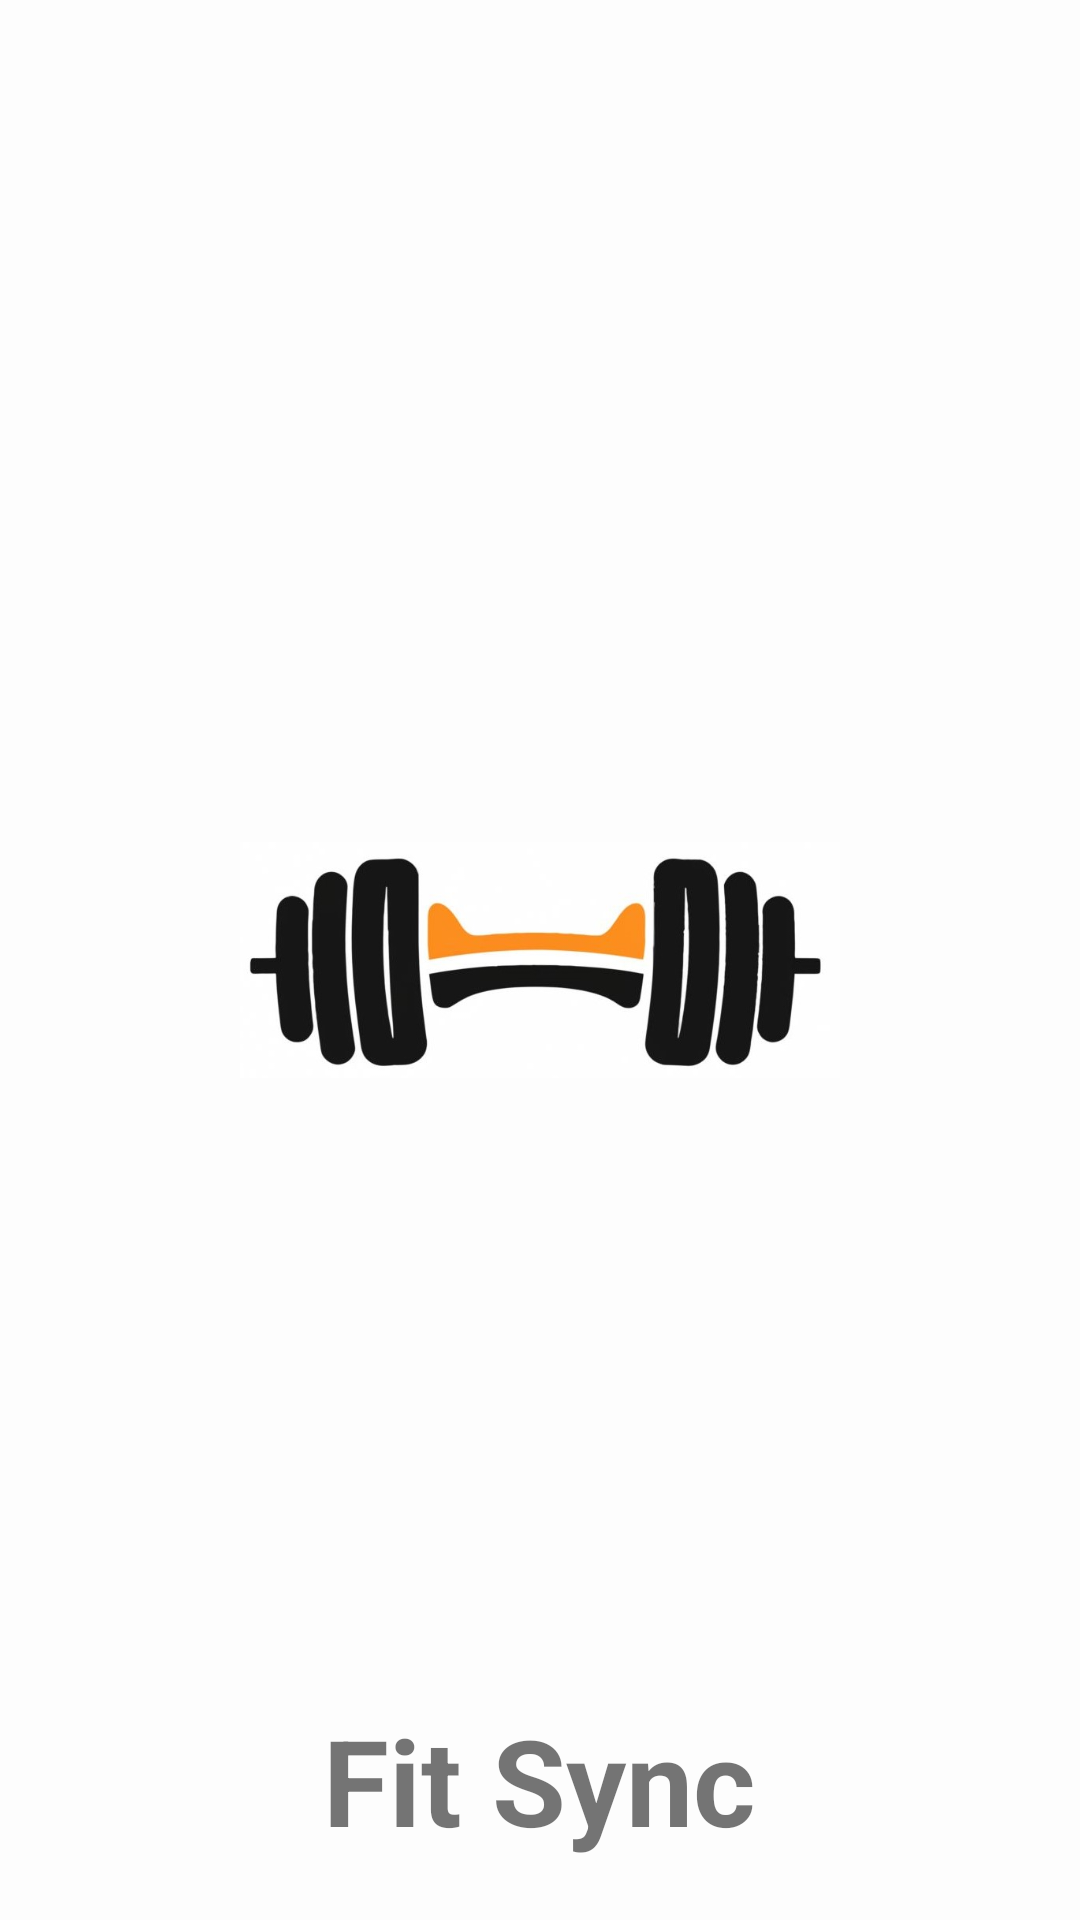

Produce the Android XML layout that renders to this screen, including the resource entries it uses.
<!-- AndroidManifest.xml: activity theme Theme.AppCompat.DayNight.NoActionBar -->
<!-- res/layout/activity_splash.xml -->
<?xml version="1.0" encoding="utf-8"?>
<RelativeLayout xmlns:android="http://schemas.android.com/apk/res/android"
    xmlns:app="http://schemas.android.com/apk/res-auto"
    xmlns:tools="http://schemas.android.com/tools"
    android:layout_width="match_parent"
    android:layout_height="match_parent"
    android:background="#FDFDFD"
    android:backgroundTint="#FDFDFD"
    tools:context=".SplashActivity">

    <ImageView
        android:layout_width="200dp"
        android:layout_height="150dp"
        android:layout_centerInParent="true"
        android:src="@drawable/app_icon" />

    <TextView
        android:layout_width="wrap_content"
        android:layout_height="wrap_content"
        android:layout_alignParentBottom="true"
        android:layout_centerHorizontal="true"
        android:layout_marginBottom="20dp"
        android:text="@string/app_name"
        android:textSize="40sp"
        android:textStyle="bold" />

</RelativeLayout>
<!-- resources referenced by this layout -->
<resources>
  <!-- drawable app_icon: jpg bitmap (drawable, 26471 bytes) -->
  <string name="app_name">Fit Sync</string>
</resources>
